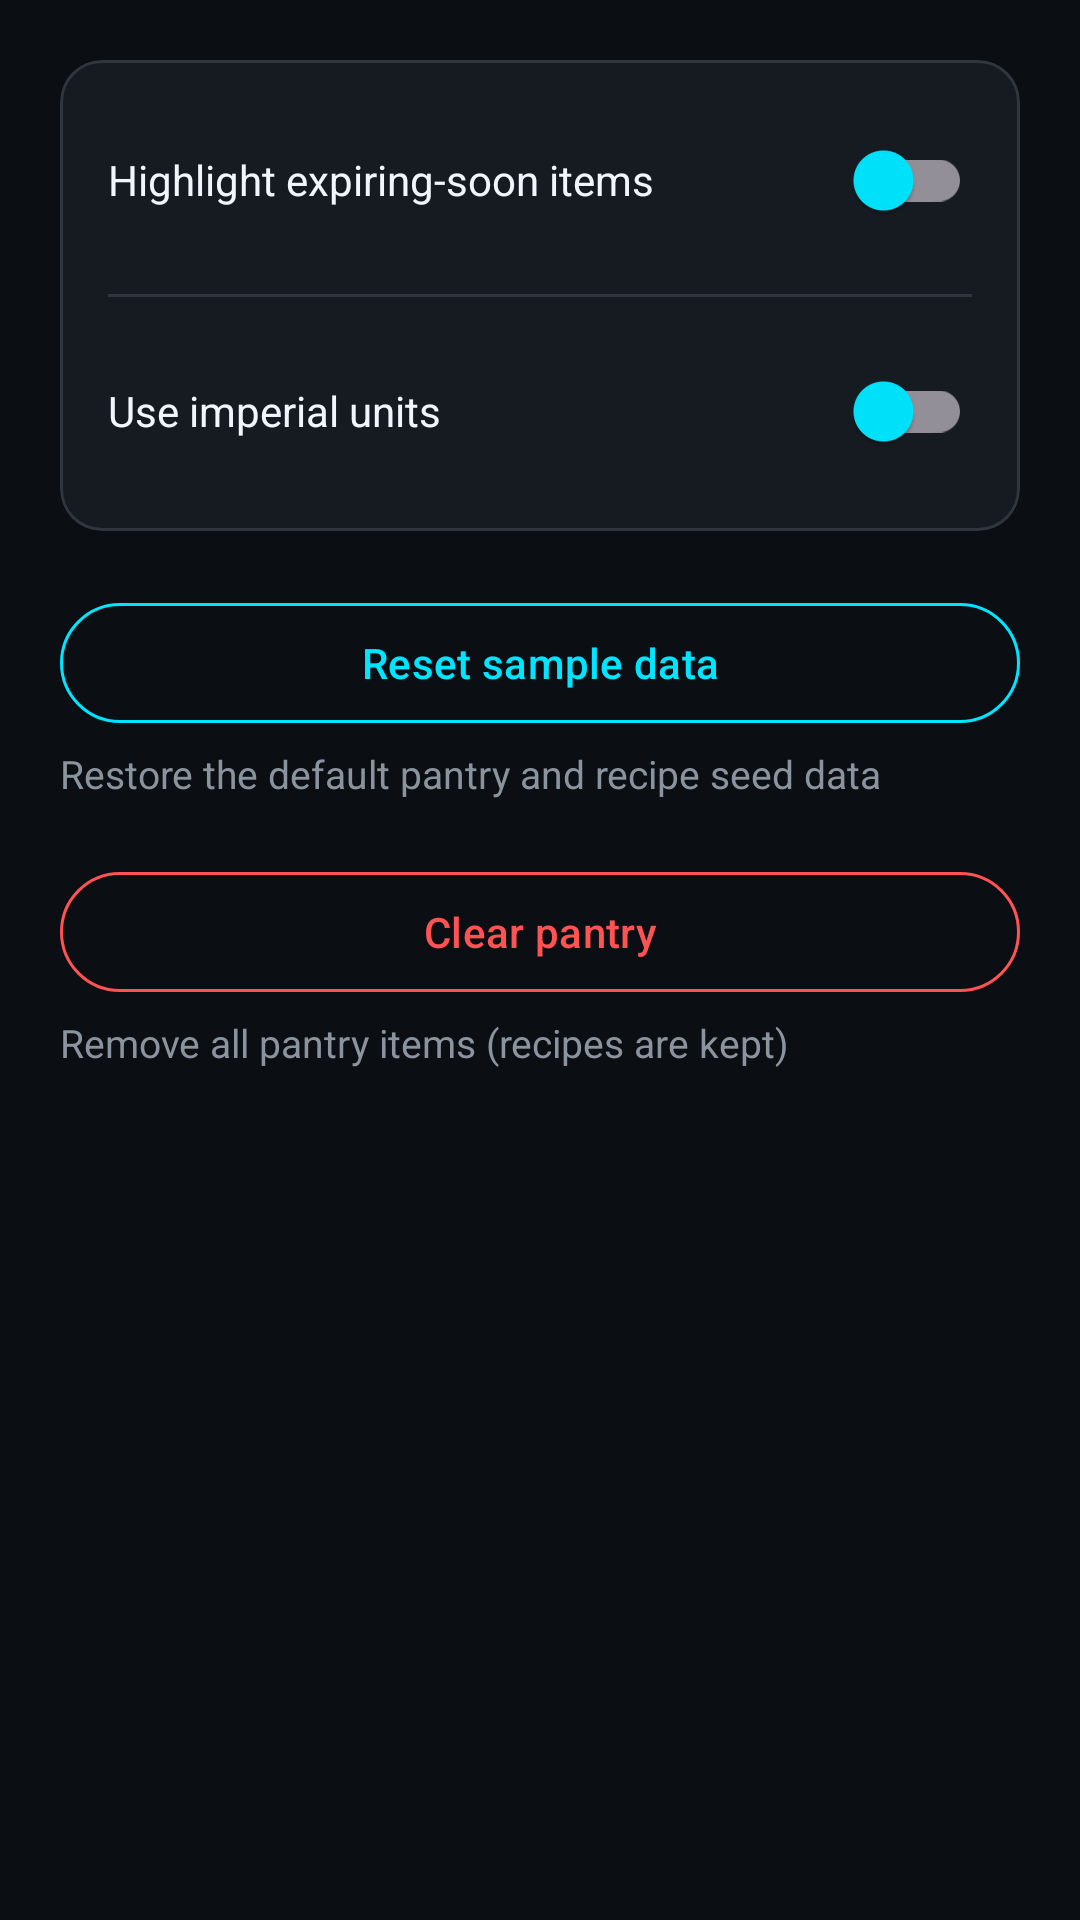

Here is an Android app screen rendered from its layout file. Give the layout XML and the strings, colors and styles it references.
<!-- AndroidManifest.xml: application theme Theme.SmartPantryManager -->
<!-- res/layout/fragment_settings.xml -->
<?xml version="1.0" encoding="utf-8"?>
<ScrollView xmlns:android="http://schemas.android.com/apk/res/android"
    xmlns:app="http://schemas.android.com/apk/res-auto"
    android:layout_width="match_parent"
    android:layout_height="match_parent"
    android:background="@color/background">

    <LinearLayout
        android:layout_width="match_parent"
        android:layout_height="wrap_content"
        android:orientation="vertical"
        android:padding="20dp">

        <com.google.android.material.card.MaterialCardView style="@style/CardStyle"
            android:layout_width="match_parent"
            android:layout_height="wrap_content">

            <LinearLayout
                android:layout_width="match_parent"
                android:layout_height="wrap_content"
                android:orientation="vertical"
                android:padding="16dp">

                <LinearLayout
                    android:layout_width="match_parent"
                    android:layout_height="wrap_content"
                    android:gravity="center_vertical"
                    android:orientation="horizontal">

                    <TextView
                        android:layout_width="0dp"
                        android:layout_height="wrap_content"
                        android:layout_weight="1"
                        android:text="@string/settings_highlight_expiring"
                        style="@style/BodyText" />

                    <com.google.android.material.switchmaterial.SwitchMaterial
                        android:id="@+id/switch_highlight_expiring"
                        android:layout_width="wrap_content"
                        android:layout_height="wrap_content"
                        app:thumbTint="@color/accent_primary" />
                </LinearLayout>

                <View
                    android:layout_width="match_parent"
                    android:layout_height="1dp"
                    android:layout_marginVertical="14dp"
                    android:background="@color/stroke" />

                <LinearLayout
                    android:layout_width="match_parent"
                    android:layout_height="wrap_content"
                    android:gravity="center_vertical"
                    android:orientation="horizontal">

                    <TextView
                        android:layout_width="0dp"
                        android:layout_height="wrap_content"
                        android:layout_weight="1"
                        android:text="@string/settings_unit_system"
                        style="@style/BodyText" />

                    <com.google.android.material.switchmaterial.SwitchMaterial
                        android:id="@+id/switch_unit_system"
                        android:layout_width="wrap_content"
                        android:layout_height="wrap_content"
                        app:thumbTint="@color/accent_primary" />
                </LinearLayout>

            </LinearLayout>
        </com.google.android.material.card.MaterialCardView>

        <com.google.android.material.button.MaterialButton
            android:id="@+id/btn_reset_seed"
            android:layout_width="match_parent"
            android:layout_height="wrap_content"
            android:layout_marginTop="20dp"
            android:text="@string/settings_reset_title"
            android:textColor="@color/accent_primary"
            app:strokeColor="@color/accent_primary"
            style="@style/Widget.Material3.Button.OutlinedButton" />

        <TextView
            android:layout_width="match_parent"
            android:layout_height="wrap_content"
            android:layout_marginTop="4dp"
            android:text="@string/settings_reset_summary"
            style="@style/MutedText" />

        <com.google.android.material.button.MaterialButton
            android:id="@+id/btn_clear_pantry"
            android:layout_width="match_parent"
            android:layout_height="wrap_content"
            android:layout_marginTop="20dp"
            android:text="@string/settings_clear_title"
            android:textColor="@color/status_danger"
            app:strokeColor="@color/status_danger"
            style="@style/Widget.Material3.Button.OutlinedButton" />

        <TextView
            android:layout_width="match_parent"
            android:layout_height="wrap_content"
            android:layout_marginTop="4dp"
            android:text="@string/settings_clear_summary"
            style="@style/MutedText" />

    </LinearLayout>
</ScrollView>
<!-- resources referenced by this layout -->
<resources>
  <color name="accent_primary">#00E5FF</color>
  <color name="background">#0B0F14</color>
  <color name="status_danger">#FF5252</color>
  <color name="stroke">#30363D</color>
  <string name="settings_clear_summary">Remove all pantry items (recipes are kept)</string>
  <string name="settings_clear_title">Clear pantry</string>
  <string name="settings_highlight_expiring">Highlight expiring-soon items</string>
  <string name="settings_reset_summary">Restore the default pantry and recipe seed data</string>
  <string name="settings_reset_title">Reset sample data</string>
  <string name="settings_unit_system">Use imperial units</string>
  <style name="BodyText">
          <item name="android:textColor">@color/text_primary</item>
          <item name="android:fontFamily">sans-serif</item>
      </style>
  <style name="CardStyle">
          <item name="cardBackgroundColor">@color/surface</item>
          <item name="strokeColor">@color/stroke</item>
          <item name="strokeWidth">1dp</item>
          <item name="cardCornerRadius">14dp</item>
          <item name="cardElevation">0dp</item>
      </style>
  <style name="MutedText">
          <item name="android:textColor">@color/text_muted</item>
          <item name="android:fontFamily">sans-serif</item>
          <item name="android:textSize">13sp</item>
      </style>
  <style name="Theme.SmartPantryManager" parent="Theme.Material3.Dark.NoActionBar">
          <item name="colorPrimary">@color/accent_primary</item>
          <item name="colorPrimaryVariant">@color/accent_dark</item>
          <item name="colorOnPrimary">@color/background</item>
          <item name="colorSecondary">@color/accent_dark</item>
          <item name="colorOnSecondary">@color/text_primary</item>
          <item name="android:colorBackground">@color/background</item>
          <item name="colorSurface">@color/surface</item>
          <item name="colorOnSurface">@color/text_primary</item>
          <item name="android:statusBarColor">@color/background</item>
          <item name="android:navigationBarColor">@color/background</item>
          <item name="android:windowLightStatusBar" tools:targetApi="m">false</item>
      </style>
  <color name="text_primary">#F0F6FC</color>
  <color name="surface">#161B22</color>
  <color name="text_muted">#8B949E</color>
  <color name="accent_dark">#007BFF</color>
</resources>
